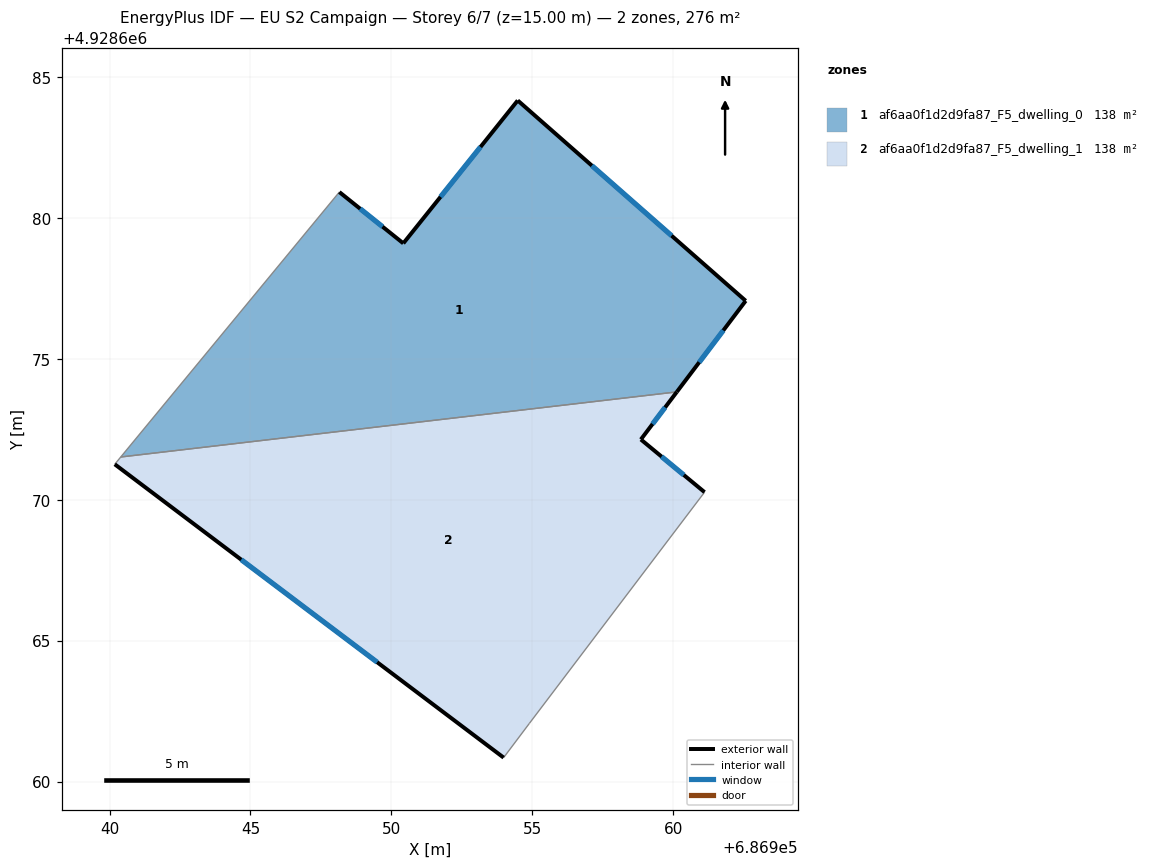
=== STOREY PLAN SPEC (per zone: floor XY polygon, exterior-wall plan segments, windows/doors) ===
zone 1: af6aa0f1d2d9fa87_F5_dwelling_0  (138.0 m²)
  floor: (686962.58, 4928677.06) (686960.13, 4928673.83) (686940.40, 4928671.52) (686948.16, 4928680.92) (686950.43, 4928679.10) (686954.49, 4928684.17)
  exterior wall: (686950.43, 4928679.10) – (686948.16, 4928680.92)  [2.9 m]
    window: (686949.69, 4928679.69) – (686948.89, 4928680.33)  [1.1 m²]
  exterior wall: (686954.49, 4928684.17) – (686950.43, 4928679.10)  [6.5 m]
    window: (686953.17, 4928682.52) – (686951.75, 4928680.75)  [2.4 m²]
  exterior wall: (686962.58, 4928677.06) – (686954.49, 4928684.17)  [10.8 m]
    window: (686959.95, 4928679.37) – (686957.12, 4928681.86)  [3.9 m²]
  exterior wall: (686960.13, 4928673.83) – (686962.58, 4928677.06)  [4.1 m]
    window: (686960.93, 4928674.88) – (686961.78, 4928676.01)  [1.5 m²]
  interior walls: 2
zone 2: af6aa0f1d2d9fa87_F5_dwelling_1  (138.0 m²)
  floor: (686960.13, 4928673.83) (686958.86, 4928672.14) (686961.12, 4928670.27) (686954.90, 4928662.06) (686953.99, 4928660.85) (686940.19, 4928671.26) (686940.40, 4928671.52)
  exterior wall: (686940.19, 4928671.26) – (686953.99, 4928660.85)  [17.3 m]
    window: (686944.67, 4928667.87) – (686949.50, 4928664.23)  [6.3 m²]
  exterior wall: (686958.86, 4928672.14) – (686960.13, 4928673.83)  [2.1 m]
    window: (686959.27, 4928672.69) – (686959.72, 4928673.28)  [0.8 m²]
  exterior wall: (686961.12, 4928670.27) – (686958.86, 4928672.14)  [2.9 m]
    window: (686960.38, 4928670.88) – (686959.59, 4928671.53)  [1.1 m²]
  interior walls: 4

=== DERIVED (storey summary) ===
Building: EU S2 Campaign
Storey: 6 of 7  (floor level z = 15.00 m)
Storey gross floor area: 276.1 m²
Zones on this storey: 2
  - af6aa0f1d2d9fa87_F5_dwelling_0: floor 138.0 m²; exterior wall 24.2 m (72.7 m²); 4 window(s) 8.9 m²; WWR 12.2%
  - af6aa0f1d2d9fa87_F5_dwelling_1: floor 138.0 m²; exterior wall 22.3 m (67.0 m²); 3 window(s) 8.2 m²; WWR 12.2%
Zone adjacency (shared interzone walls):
  - af6aa0f1d2d9fa87_F5_dwelling_0 ↔ af6aa0f1d2d9fa87_F5_dwelling_1